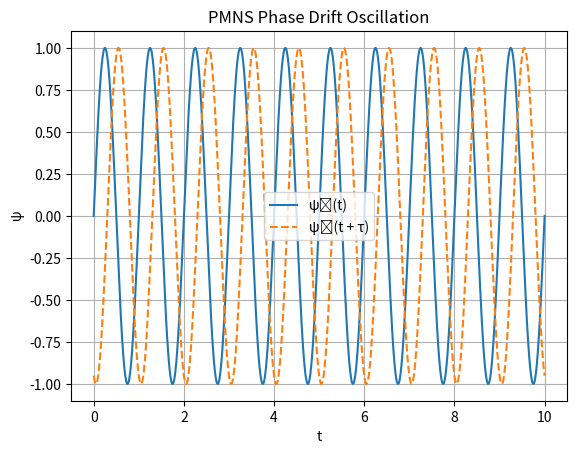

Here is the Python script that generated this plot: (Note: this script raises an exception after producing the figure.)
"""
Simulation 34: PMNS Phase Drift Oscillation
Domain: Neutrino Mixing
Source: URFT Whitepaper — Appendix E.17, Simulation Index p.58
Key Principle: Δφ_ij and re-lock delay τ_ij
Expected Result: Δm²_21 = 7.2 × 10⁻⁵ eV²; matched PMNS pattern
"""

import numpy as np
import matplotlib.pyplot as plt

# Time domain
t = np.linspace(0, 10, 1000)
phi1 = np.sin(2 * np.pi * t)
phi2 = np.sin(2 * np.pi * (t - 0.3))  # delay

# PMNS phase overlap (inner product)
U12 = np.cos(2 * np.pi * 0.3)  # phase shift of 0.3
U = np.array([[1, U12], [U12, 1]])

# Plot phase drift
plt.plot(t, phi1, label='ψ₁(t)')
plt.plot(t, phi2, label='ψ₂(t + τ)', linestyle='dashed')
plt.title('PMNS Phase Drift Oscillation')
plt.xlabel('t'); plt.ylabel('ψ')
plt.grid(True); plt.legend()

plt.savefig('../figures/sim34_pmns_phase_drift_oscillation.png', dpi=300)
plt.show()
